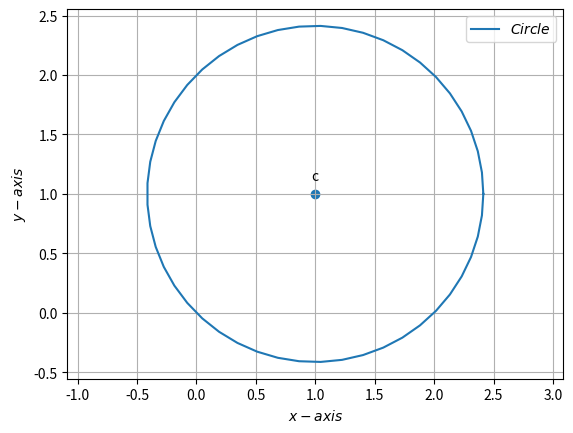

Here is the Python script that generated this plot:
import numpy as np
import matplotlib.pyplot as plt
from numpy import linalg as LA
import math
import sympy as sym
def circ_gen(O,r):
 len = 50
 theta = np.linspace(0,2*np.pi,len)
 x_circ = np.zeros((2,len))
 x_circ[0,:] = r*np.cos(theta)
 x_circ[1,:] = r*np.sin(theta)
 x_circ = (x_circ.T + O).T
 return x_circ 
c=np.array([1,1])
r=np.sqrt(2)
#equation of circle
# circle parameters
u=-c
f=u@np.transpose(u)-r**2
x=sym.Symbol('x')
y=sym.Symbol('y')
X=np.array([x,y])
print("The equation of circle is : ")
print(" ")
E=X@np.transpose(X)+2*(u@np.transpose(X))+f
print("{} = 0".format(E))
 


##Generating the circle
x_circ= circ_gen(c,r)

#Plotting the circle
plt.plot(x_circ[0,:],x_circ[1,:],label='$Circle$')
#Labeling the coordinates
tri_coords = np.vstack((c))
plt.scatter(tri_coords[0],tri_coords[1])

vert_labels = ['c']
for i, txt in enumerate(vert_labels):
    label = "{}".format(txt) #Form label as A(x,y)
    plt.annotate(label, # this is the text
            (tri_coords[0,i], tri_coords[1,i]), # this is the point to label
                 textcoords="offset points", # how to position the text
                xytext=(0,10), # distance from text to points (x,y)
                ha='center') # horizontal alignment can be left, right or center

plt.xlabel('$x-axis$')
plt.ylabel('$y-axis$')
plt.legend(loc='best')
plt.grid() # minor
plt.axis('equal')
#plt.savefig('/sdcard/Download/latexfiles/circle/figs/circ1.png')
plt.show()
